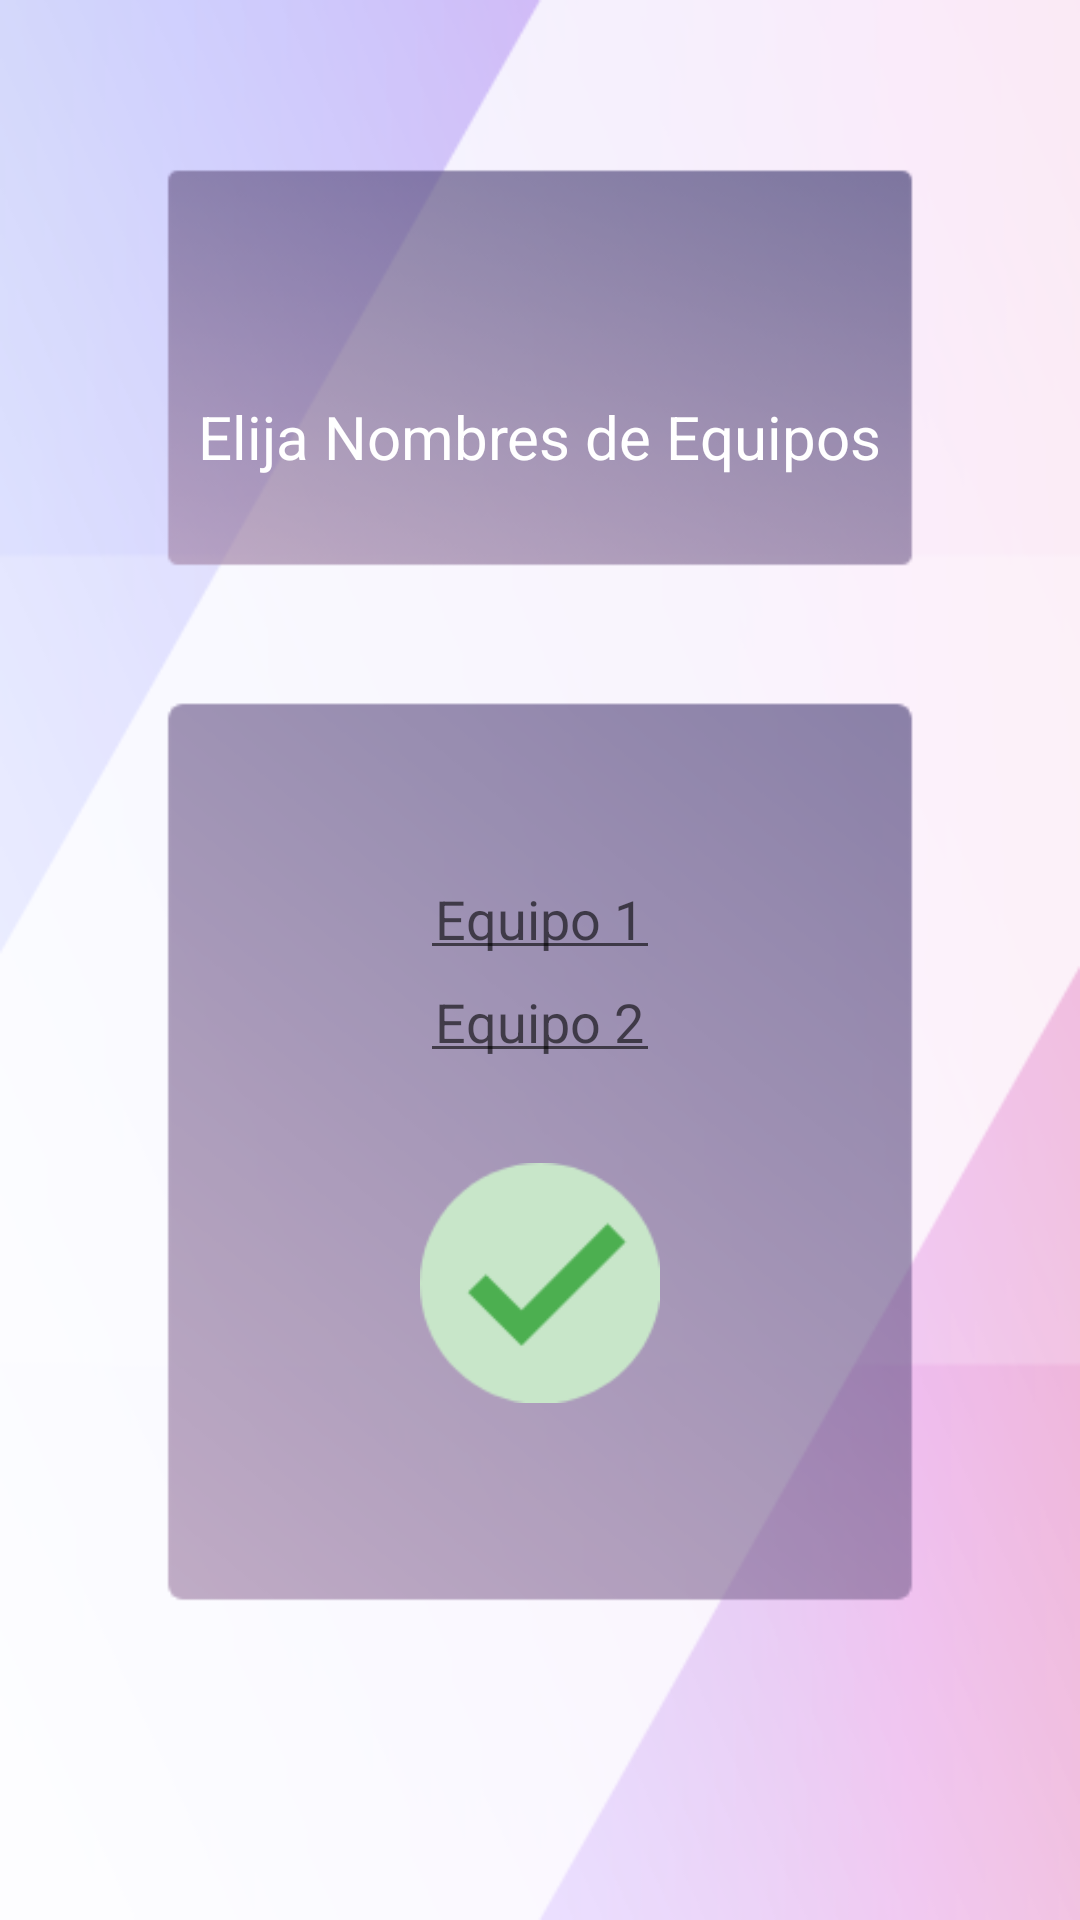

Android layout source for this screen:
<!-- AndroidManifest.xml: application theme AppTheme -->
<!-- res/layout/activity_log_in.xml -->
<?xml version="1.0" encoding="utf-8"?>
<RelativeLayout xmlns:android="http://schemas.android.com/apk/res/android"
    xmlns:tools="http://schemas.android.com/tools"
    android:layout_width="match_parent"
    android:layout_height="match_parent">


    <ImageView
        android:id="@+id/BackGAcertONo"
        android:layout_width="match_parent"
        android:layout_height="match_parent"
        android:background="@drawable/backacertoono"/>


    <LinearLayout
        android:layout_width="match_parent"
        android:layout_height="match_parent"
        android:orientation="vertical"
        tools:context=".AcertoONo"
        android:paddingTop="20dp"
        android:gravity="center_vertical|center">

        <LinearLayout
            android:layout_width="wrap_content"
            android:layout_height="wrap_content"
            android:orientation="vertical"
            android:gravity="center_horizontal|center"
            android:paddingLeft="40dp"
            android:paddingRight="40dp"
            android:paddingBottom="10dp"
            android:paddingTop="10dp"
            >
            <TextView
                android:id="@+id/textView"
                android:textColor="@android:color/white"
                android:layout_width="wrap_content"
                android:layout_height="wrap_content"
                android:text="@string/LogIn"
                android:textSize="20sp" />

        </LinearLayout>

        <android.support.v4.widget.Space
            android:layout_width="0dp"
            android:layout_height="50dp"/>

        <LinearLayout
            android:layout_width="wrap_content"
            android:layout_height="wrap_content"
            android:orientation="vertical"
            android:padding="70dp"
            android:gravity="center_vertical|center"

            >

            <EditText
                android:id="@+id/equipo1"
                android:layout_width="fill_parent"
                android:layout_height="wrap_content"
                android:padding="5dp"
                android:hint="Equipo 1"
                android:inputType="text"/>

            <EditText
                android:id="@+id/equipo2"
                android:layout_width="fill_parent"
                android:layout_height="wrap_content"
                android:padding="5dp"
                android:hint="Equipo 2"
                android:inputType="text"/>

            <android.support.v4.widget.Space
                android:layout_width="0dp"
                android:layout_height="30dp"/>

            <Button
                android:layout_width="80dp"
                android:layout_height="80dp"
                android:background="@drawable/tick"
                android:onClick="listo"/>
        </LinearLayout>
    </LinearLayout>
</RelativeLayout>
<!-- resources referenced by this layout -->
<resources>
  <!-- drawable backacertoono: png bitmap (drawable, 93274 bytes) -->
  <!-- drawable tick: png bitmap (drawable, 3369 bytes) -->
  <string name="LogIn">Elija Nombres de Equipos</string>
  <style name="AppTheme" parent="Theme.AppCompat.Light.DarkActionBar">
          
          <item name="colorPrimary">@color/colorPrimary</item>
          <item name="colorPrimaryDark">@color/colorPrimaryDark</item>
          <item name="colorAccent">@color/colorAccent</item>
          <item name="colorBox">@color/colorBox</item>
      </style>
  <color name="colorPrimary">#337791</color>
  <color name="colorPrimaryDark">#275d71</color>
  <color name="colorAccent">#86C3DA</color>
</resources>
